Run: headless pygame with SDL's dummy video driver; simulated clock (each Clock.tick advances the game by its frame time, no real sleeping); random seed 0; keys injected as events and as key.get_pressed() state; no mouse input.
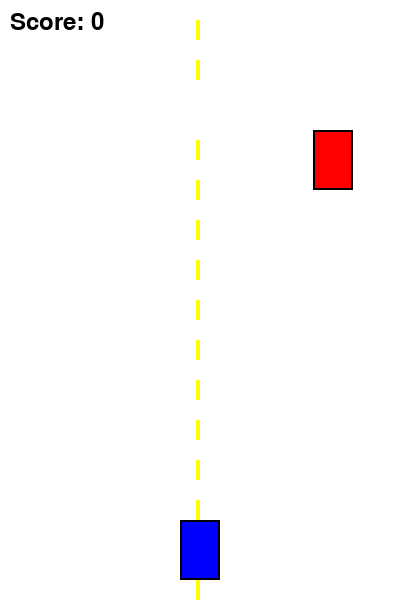
Frame 1 of 3 · flips 1–60 · no input
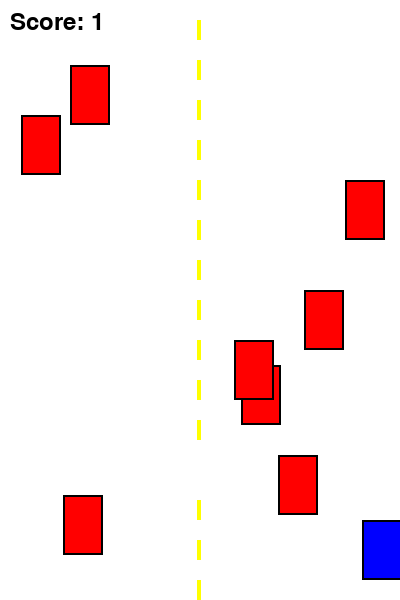
Frame 2 of 3 · flips 61–180 · tapped SPACE, RETURN · held RIGHT (→), D
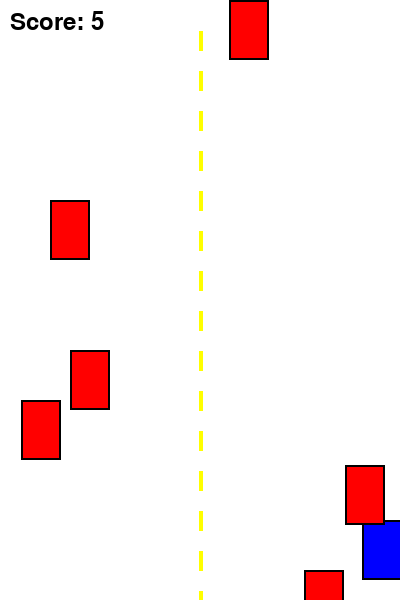
Frame 3 of 3 · flips 181–300 · held DOWN (↓), S (game ended)

The pygame program that drew these frames:

import pygame, random, sys

pygame.init()

# Constants
WIDTH, HEIGHT = 400, 600
WHITE, BLACK, RED, GREEN, BLUE, YELLOW = (255, 255, 255), (0, 0, 0), (255, 0, 0), (0, 255, 0), (0, 0, 255), (255, 255, 0)

# Set up display
screen = pygame.display.set_mode((WIDTH, HEIGHT))
pygame.display.set_caption("Racing Game")
clock = pygame.time.Clock()

class Car :
    def __init__(self, x, y, color, isplayer=False) :
        self.x = x
        self.y = y
        self.color = color
        self.width = 40
        self.height = 60
        self.isplayer = isplayer
        self.speed = 5 if not isplayer else 0

    def move(self) :
        if not self.isplayer :
            self.y += self.speed

    def draw(self, surface) :
        pygame.draw.rect(surface, self.color, (self.x, self.y, self.width, self.height))
        pygame.draw.rect(surface, BLACK, (self.x, self.y, self.width, self.height), 2)

    def get_rect(self) :
        return pygame.Rect(self.x, self.y, self.width, self.height)
   
def check_collision(car1, car2) :
    return car1.get_rect().colliderect(car2.get_rect())

def main() :
    player = Car(WIDTH // 2 - 20, HEIGHT - 80, BLUE, True)
    enemies = []
    score = 0
    font = pygame.font.Font(None, 36)
    road_offset = 0

    running = True
    while running :
        # Handle events
        for event in pygame.event.get() :
            if event.type == pygame.QUIT :
                running = False

        # Handle player movement
        keys = pygame.key.get_pressed()
        if keys[pygame.K_LEFT] and player.x > 0 :
            player.x -= 7
        elif keys[pygame.K_RIGHT] and player.x < WIDTH - player.width :
            player.x += 7

        # Spawn enemies
        if random.randint(1, 20) == 1 :
            enemy_x = random.randint(0, WIDTH - 40)
            enemies.append(Car(enemy_x, -60, RED))

        # Handle enemy cars
        for enemy in enemies :
            enemy.move()

            if enemy.y > HEIGHT :
                enemies.remove(enemy)
                score += 1

        # Check collisions
        for enemy in enemies :
            if check_collision(player, enemy) :
                # Game over
                game_over_text =font.render('GAME OVER!', True, RED)
                final_score_text = font.render(f'Score: {score}', True, BLACK)

                screen.fill(WHITE)
                screen.blit(game_over_text, (WIDTH // 2 - 80, HEIGHT // 2 - 50))
                screen.blit(final_score_text, (WIDTH // 2 - 100, HEIGHT // 2))
                pygame.display.flip()
                pygame.time.wait(3000)
                running = False

        # Draw everything
        screen.fill(WHITE)

        # Draw road
        road_offset += 3
        shake_x = random.randint(-2, 2)
        for i in range(0, HEIGHT, 40) :
            line_y = (i + road_offset) % (HEIGHT+40) - 40
            pygame.draw.rect(screen, YELLOW, (WIDTH // 2 - 2 + shake_x, line_y, 4, 20))

        # Draw cars
        player.draw(screen)
        for enemy in enemies :
            enemy.draw(screen)

        # Display score
        score_text = font.render(f'Score: {score}', True, BLACK)
        screen.blit(score_text, (10, 10))

        # Update display
        pygame.display.flip()
        clock.tick(60)

    pygame.quit()
    sys.exit()

if __name__ == "__main__" :
    main()
